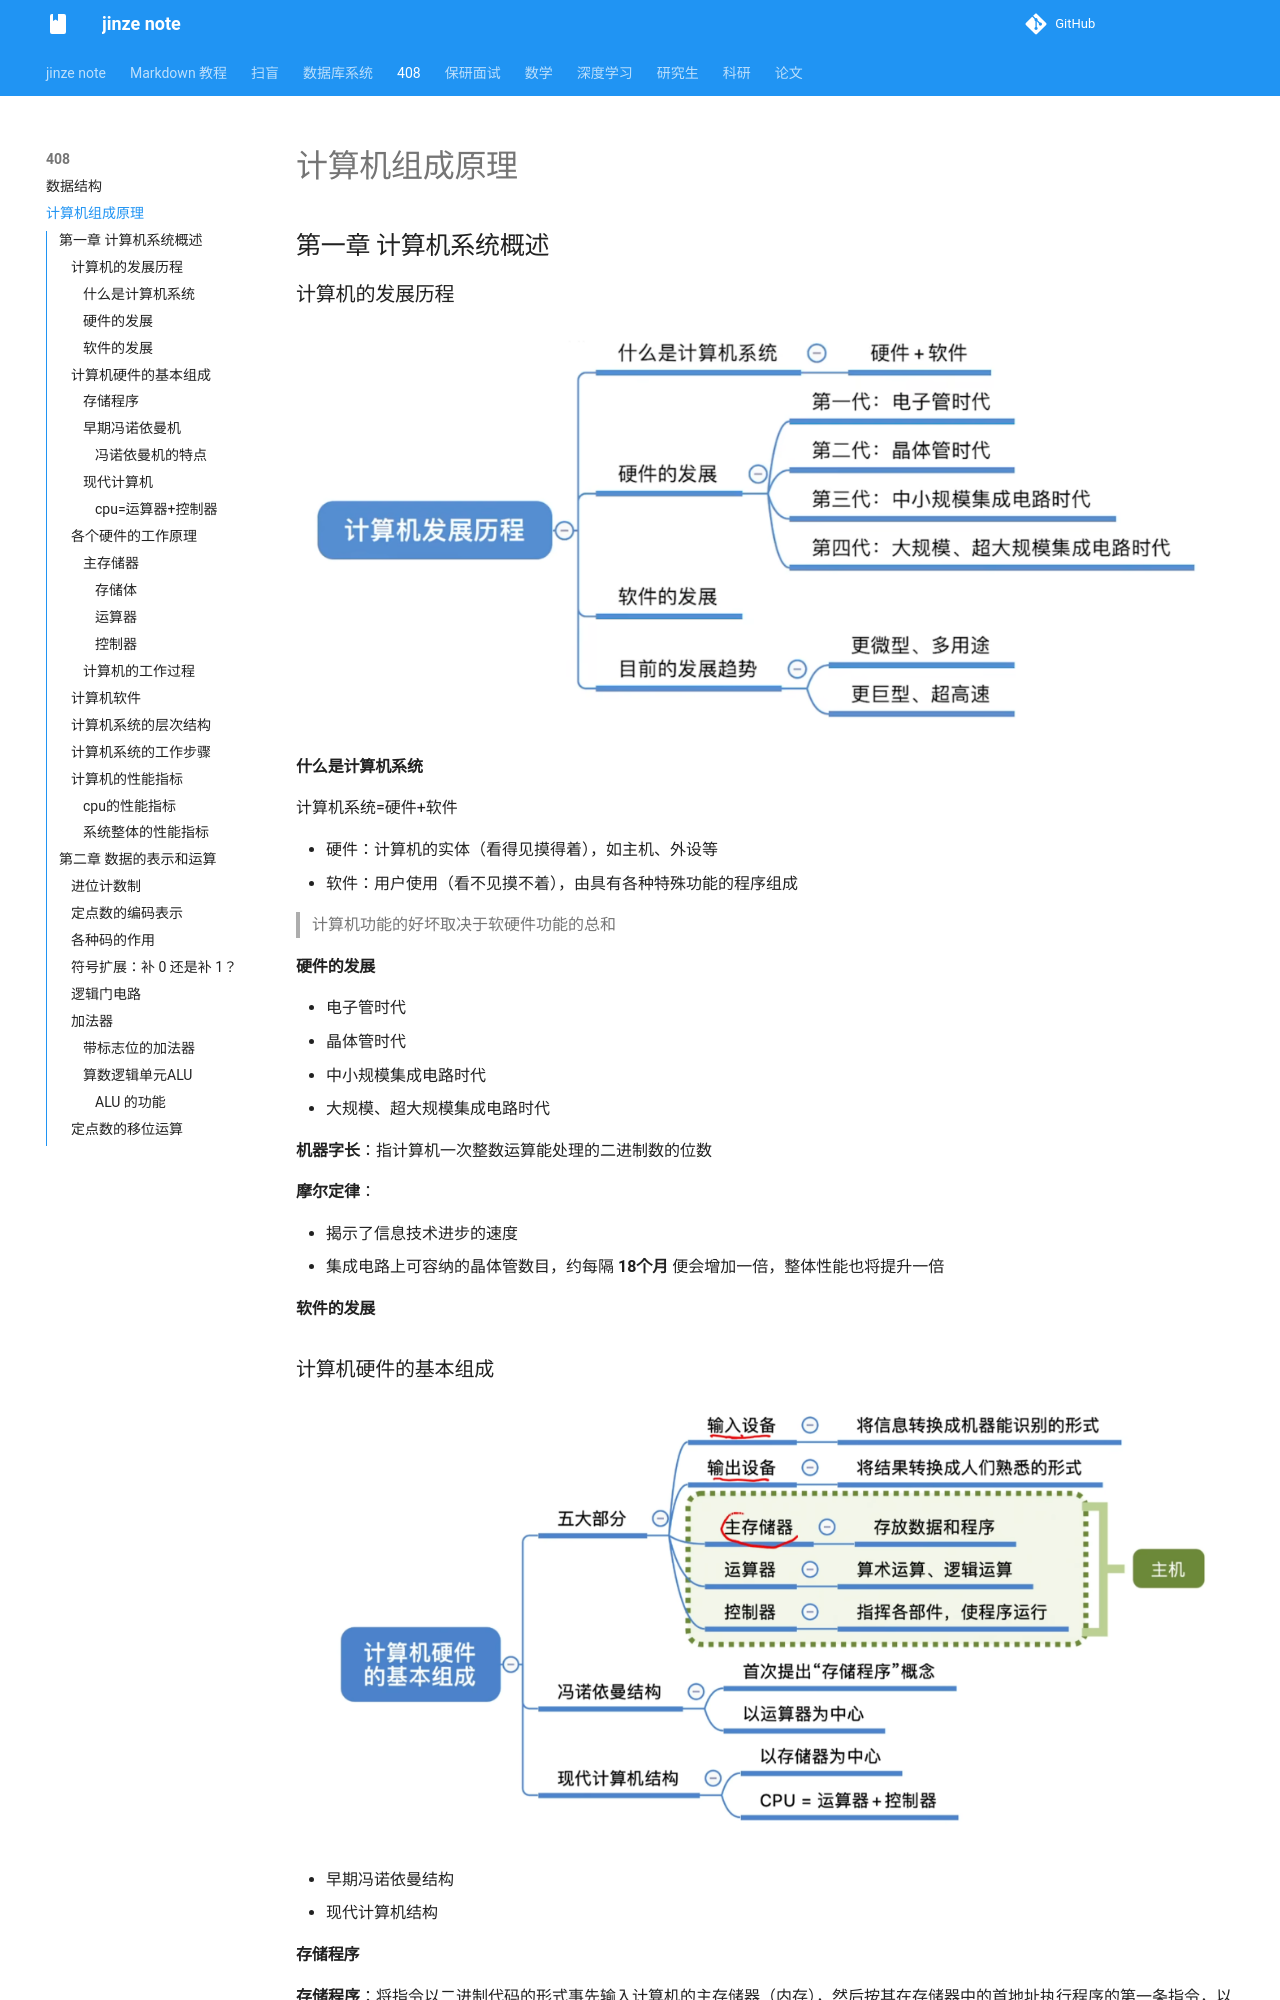

repository: Peter-01001/jinze_note · page: 408/计算机组成原理/index.html · generator: mkdocs

# 计算机组成原理

## 第一章 计算机系统概述

### 计算机的发展历程

![alt text](image-6.png)

#### 什么是计算机系统

计算机系统=硬件+软件

+ 硬件：计算机的实体（看得见摸得着），如主机、外设等
+ 软件：用户使用（看不见摸不着），由具有各种特殊功能的程序组成

>计算机功能的好坏取决于软硬件功能的总和

#### 硬件的发展

+ 电子管时代
+ 晶体管时代
+ 中小规模集成电路时代
+ 大规模、超大规模集成电路时代

**机器字长**：指计算机一次整数运算能处理的二进制数的位数

**摩尔定律**：

+ 揭示了信息技术进步的速度
+ 集成电路上可容纳的晶体管数目，约每隔 **18个月** 便会增加一倍，整体性能也将提升一倍

#### 软件的发展

### 计算机硬件的基本组成

![alt text](image-12.png)

+ 早期冯诺依曼结构
+ 现代计算机结构

#### 存储程序

**存储程序**：将指令以二进制代码的形式事先输入计算机的主存储器（内存），然后按其在存储器中的首地址执行程序的第一条指令，以后就按该程序的规定顺序执行其他指令，直至程序执行结束

#### 早期冯诺依曼机

![alt text](image-8.png)

> 计算机系统中软件和硬件是等效的
